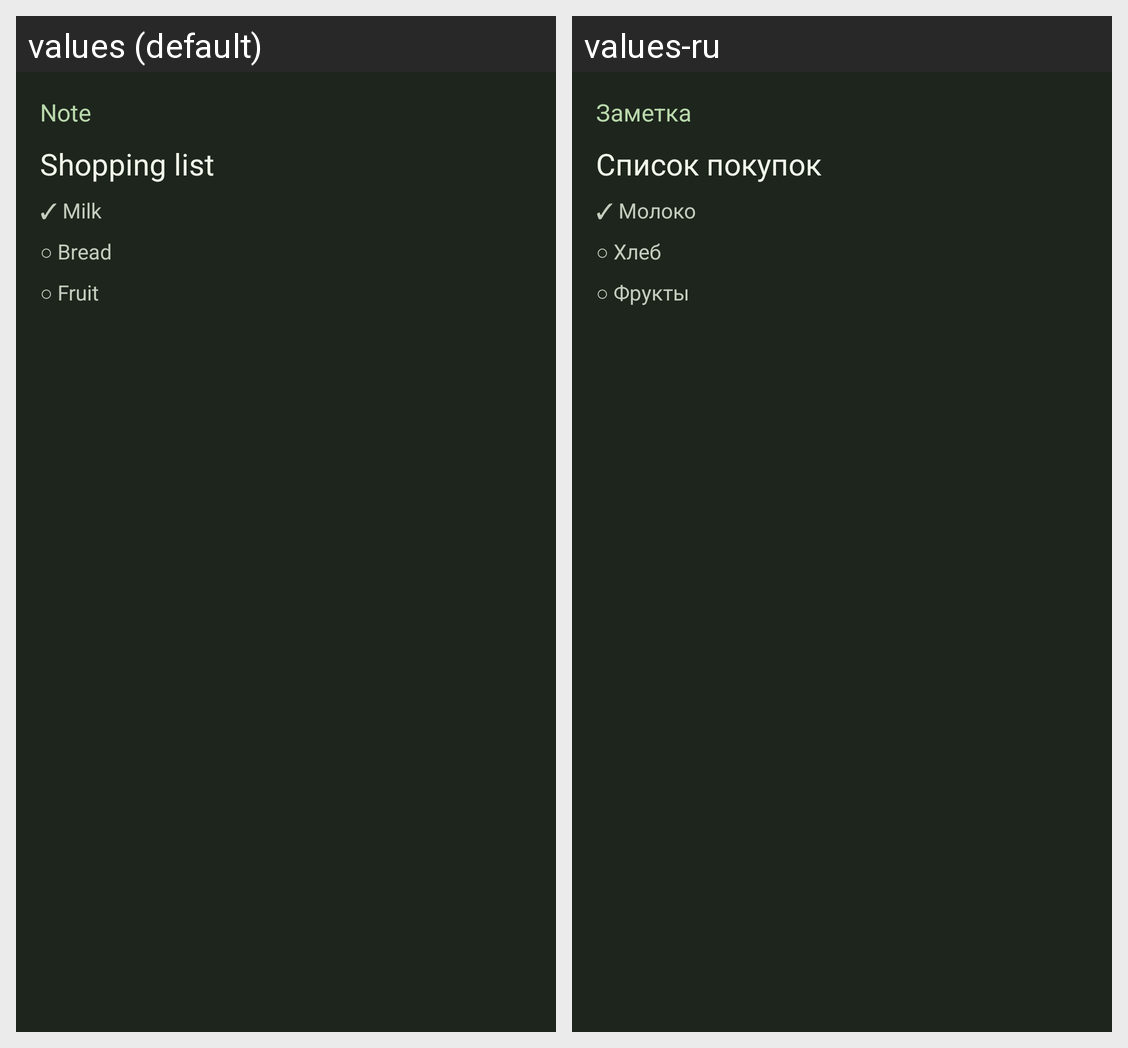

For this localized Android screen grid, give each drawn string resource with its value in every locale shown.
Android screen res/layout/widget_preview_pinned_note.xml rendered under 2 locales, left to right: values (default), values-ru. Device: Nexus 5 (rendered at 1080×1920; each locale shown at half size, 540×960, under a caption strip naming it); theme Theme.Berill.
Strings drawn on this screen, with the default value and each locale's value (text and hints the layout hard-codes, and strings that could not be matched under every locale, appear in the picture but are not listed):

widget_preview_pinned_note_line_1
  values: Note
  values-ru: Заметка

widget_preview_pinned_note_line_2
  values: Shopping list
  values-ru: Список покупок

widget_preview_pinned_note_line_3
  values: ✓ Milk
  values-ru: ✓ Молоко

widget_preview_pinned_note_line_4
  values: ○ Bread
  values-ru: ○ Хлеб

widget_preview_pinned_note_line_5
  values: ○ Fruit
  values-ru: ○ Фрукты
